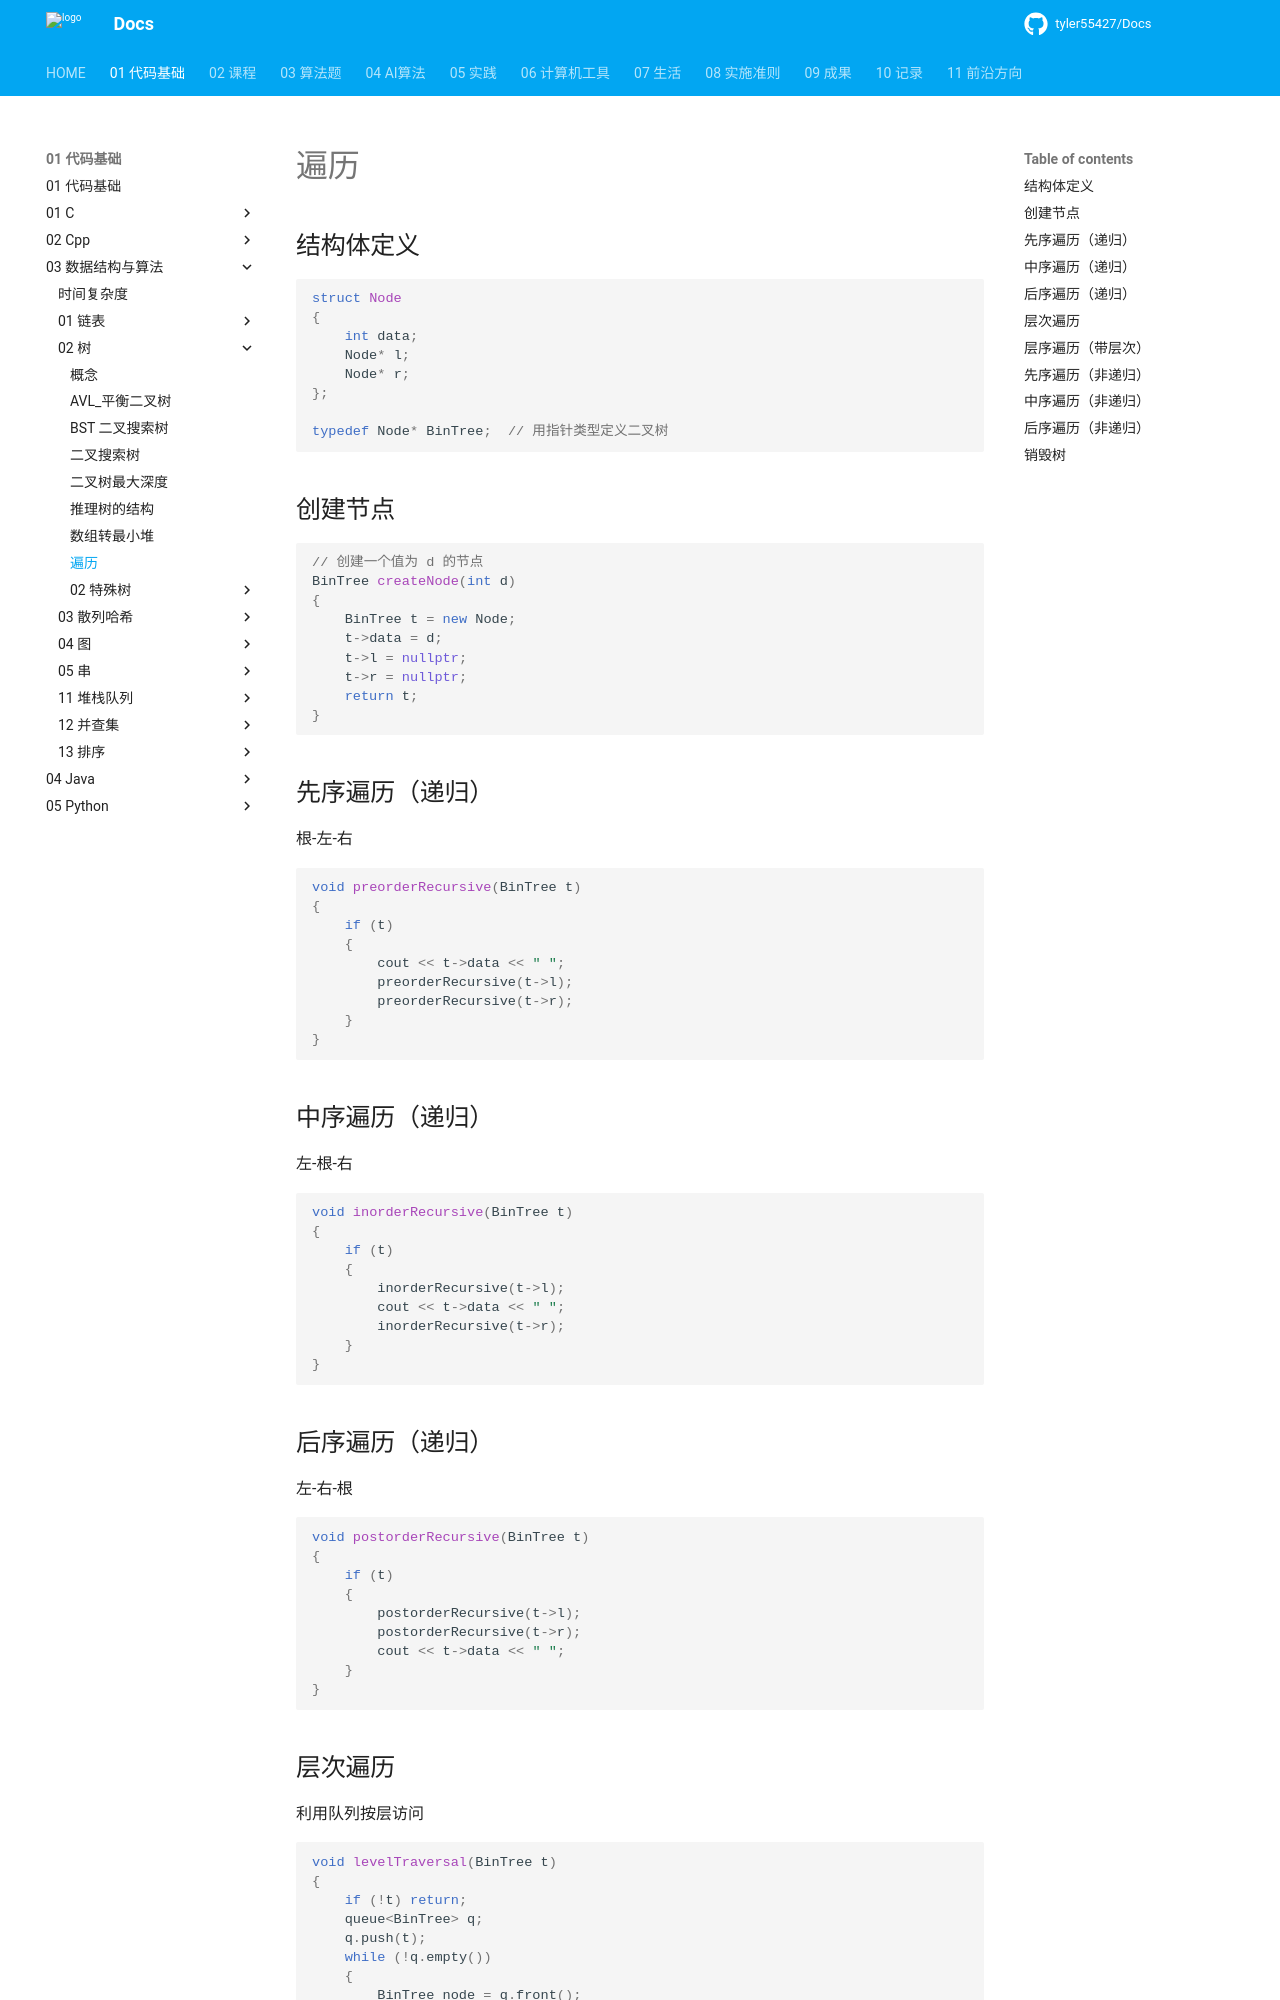

repository: tyler55427/Docs · page: 01_代码基础/03_数据结构与算法/02_树/遍历/index.html · generator: mkdocs

# 遍历

## 结构体定义

```cpp
struct Node
{
    int data;
    Node* l;
    Node* r;
};

typedef Node* BinTree;  // 用指针类型定义二叉树
```

## 创建节点

```cpp
// 创建一个值为 d 的节点
BinTree createNode(int d)
{
    BinTree t = new Node;
    t->data = d;
    t->l = nullptr;
    t->r = nullptr;
    return t;
}
```

## 先序遍历（递归）

根-左-右

```cpp
void preorderRecursive(BinTree t)
{
    if (t)
    {
        cout << t->data << " ";
        preorderRecursive(t->l);
        preorderRecursive(t->r);
    }
}
```

## 中序遍历（递归）

左-根-右

```cpp
void inorderRecursive(BinTree t)
{
    if (t)
    {
        inorderRecursive(t->l);
        cout << t->data << " ";
        inorderRecursive(t->r);
    }
}
```

## 后序遍历（递归）

左-右-根

```cpp
void postorderRecursive(BinTree t)
{
    if (t)
    {
        postorderRecursive(t->l);
        postorderRecursive(t->r);
        cout << t->data << " ";
    }
}
```

## 层次遍历

利用队列按层访问

```cpp
void levelTraversal(BinTree t)
{
    if (!t) return;
    queue<BinTree> q;
    q.push(t);
    while (!q.empty())
    {
        BinTree node = q.front();
        q.pop();
        cout << node->data << " ";
        if (node->l) q.push(node->l);
        if (node->r) q.push(node->r);
    }
}
```
